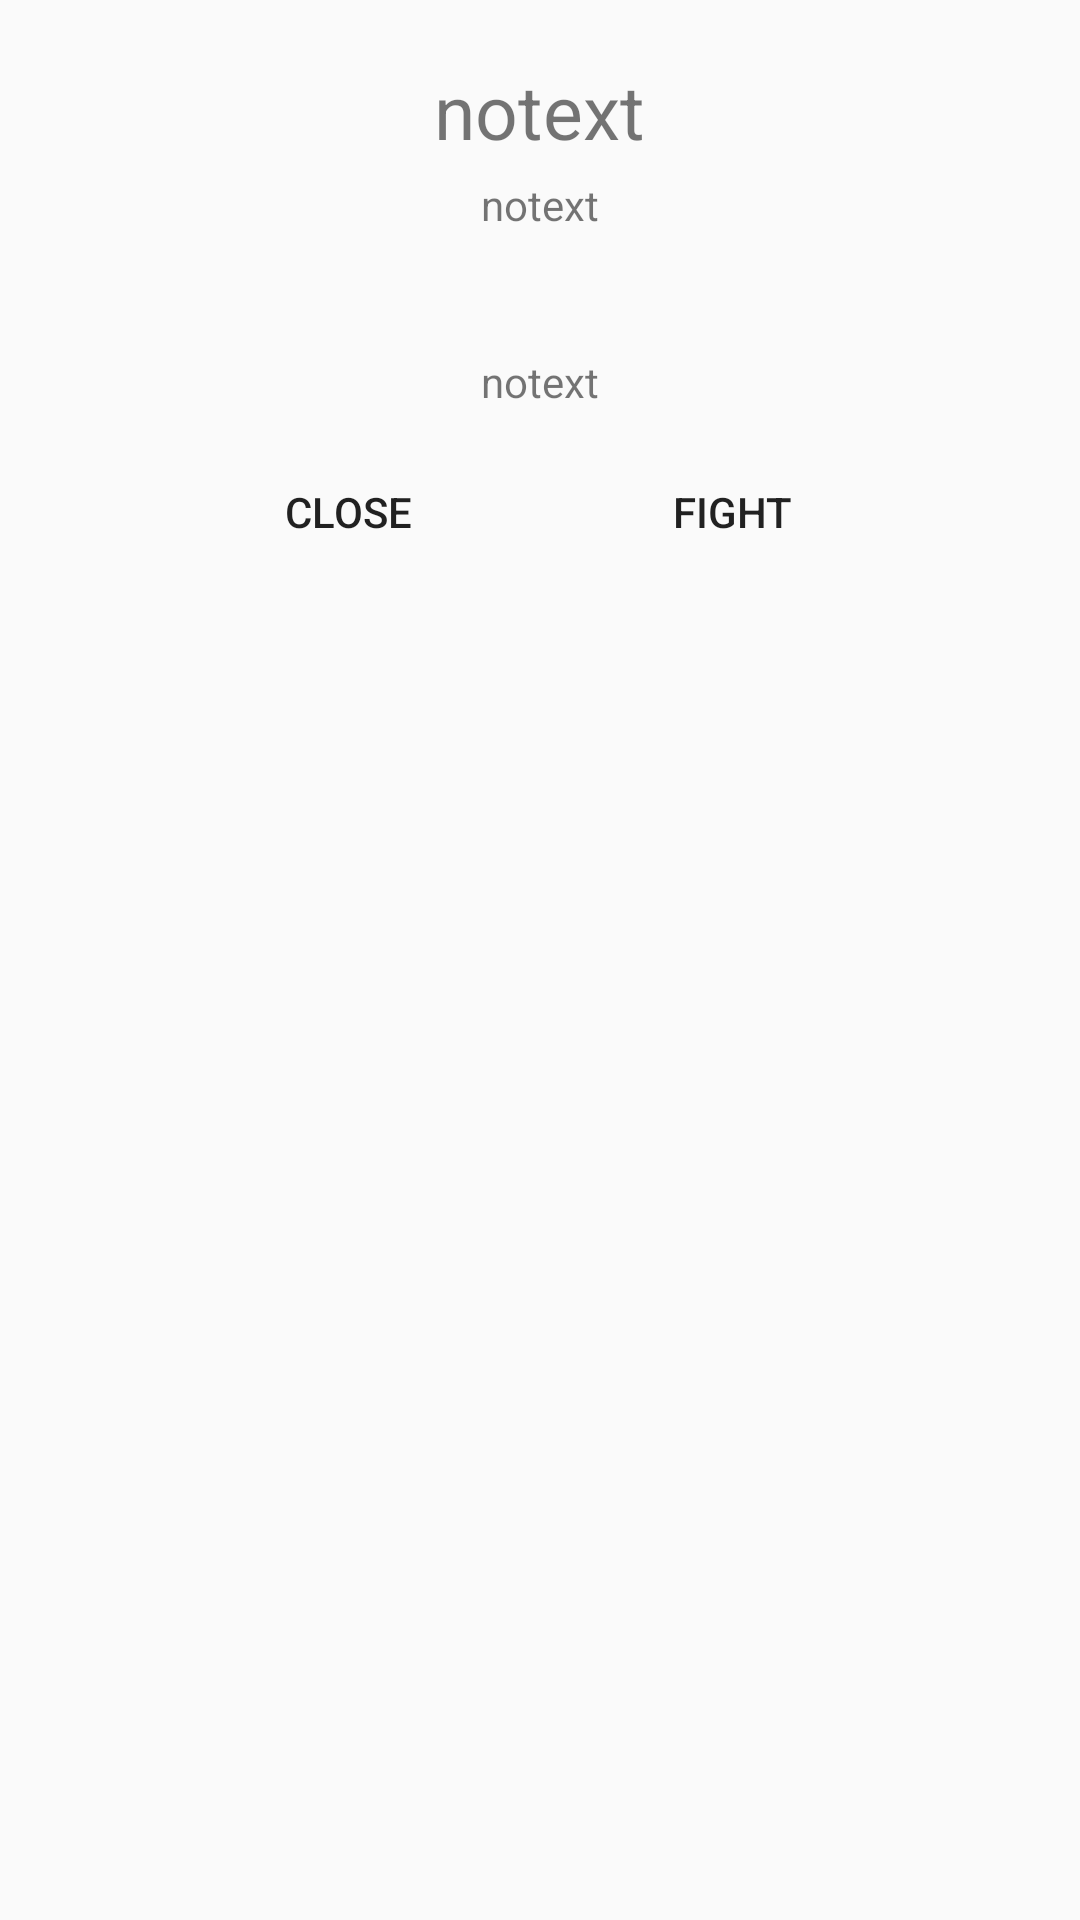

Android layout source for this screen:
<!-- AndroidManifest.xml: application theme AppTheme -->
<!-- res/layout/enemy_dialog.xml -->
<?xml version="1.0" encoding="utf-8"?>
<LinearLayout android:id="@+id/mainLayout"
    xmlns:android="http://schemas.android.com/apk/res/android"
    android:layout_width="match_parent"
    android:layout_height="match_parent"
    android:orientation="vertical">
<TextView
    android:id="@+id/name"
    android:layout_width="wrap_content"
    android:layout_height="wrap_content"
    android:layout_marginTop="20dp"
    android:layout_marginStart="20dp"
    android:layout_marginEnd="20dp"
    android:layout_marginBottom="0dp"
    android:textSize="25sp"
    android:layout_gravity="center"
    android:text="@string/noText"/>

    <TextView
        android:id="@+id/subText"
        android:layout_width="wrap_content"
        android:layout_height="wrap_content"
        android:layout_marginTop="5dp"
        android:layout_marginStart="20dp"
        android:layout_marginEnd="20dp"
        android:layout_gravity="center"
        android:text="@string/noText"/>
    <HorizontalScrollView
        android:layout_width="wrap_content"
        android:layout_height="wrap_content"
        android:layout_marginTop="20dp"
        android:layout_marginStart="20dp"
        android:layout_marginEnd="20dp"
        android:layout_gravity="center">
    <LinearLayout
        android:id="@+id/imageHandler"
        android:layout_width="wrap_content"
        android:layout_height="wrap_content"
        android:orientation="horizontal">

    </LinearLayout>
    </HorizontalScrollView>
    <TextView
        android:id="@+id/description"
        android:layout_width="wrap_content"
        android:layout_height="wrap_content"
        android:layout_marginTop="20dp"
        android:layout_marginStart="20dp"
        android:layout_marginEnd="20dp"
        android:layout_gravity="center"
        android:text="@string/noText"/>
    <LinearLayout
        android:layout_width="wrap_content"
        android:layout_gravity="center"
        android:layout_height="wrap_content"
        android:layout_marginTop="10dp"
        android:layout_marginStart="20dp"
        android:layout_marginEnd="20dp"
        android:layout_marginBottom="10dp">
    <Button
        style="@style/Widget.AppCompat.Button.Borderless"
        android:id="@+id/close"
        android:layout_width="wrap_content"
        android:layout_height="wrap_content"
        android:layout_marginEnd="20dp"
        android:text="@string/close"/>
    <Button
        style="@style/Widget.AppCompat.Button.Borderless"
        android:id="@+id/ok"
        android:layout_width="wrap_content"
        android:layout_height="wrap_content"
        android:layout_marginStart="20dp"
        android:text="@string/fight"/>
</LinearLayout>
</LinearLayout>
<!-- resources referenced by this layout -->
<resources>
  <string name="close">Close</string>
  <string name="fight">Fight</string>
  <string name="noText">notext</string>
  <style name="AppTheme" parent="Theme.AppCompat.Light.DarkActionBar">
          
          <item name="colorPrimary">@color/colorPrimary</item>
          <item name="colorPrimaryDark">@color/colorPrimaryDark</item>
          <item name="colorAccent">@color/colorAccent</item>
      </style>
  <color name="colorPrimary">#6200EE</color>
  <color name="colorPrimaryDark">#3700B3</color>
  <color name="colorAccent">#03DAC5</color>
</resources>
